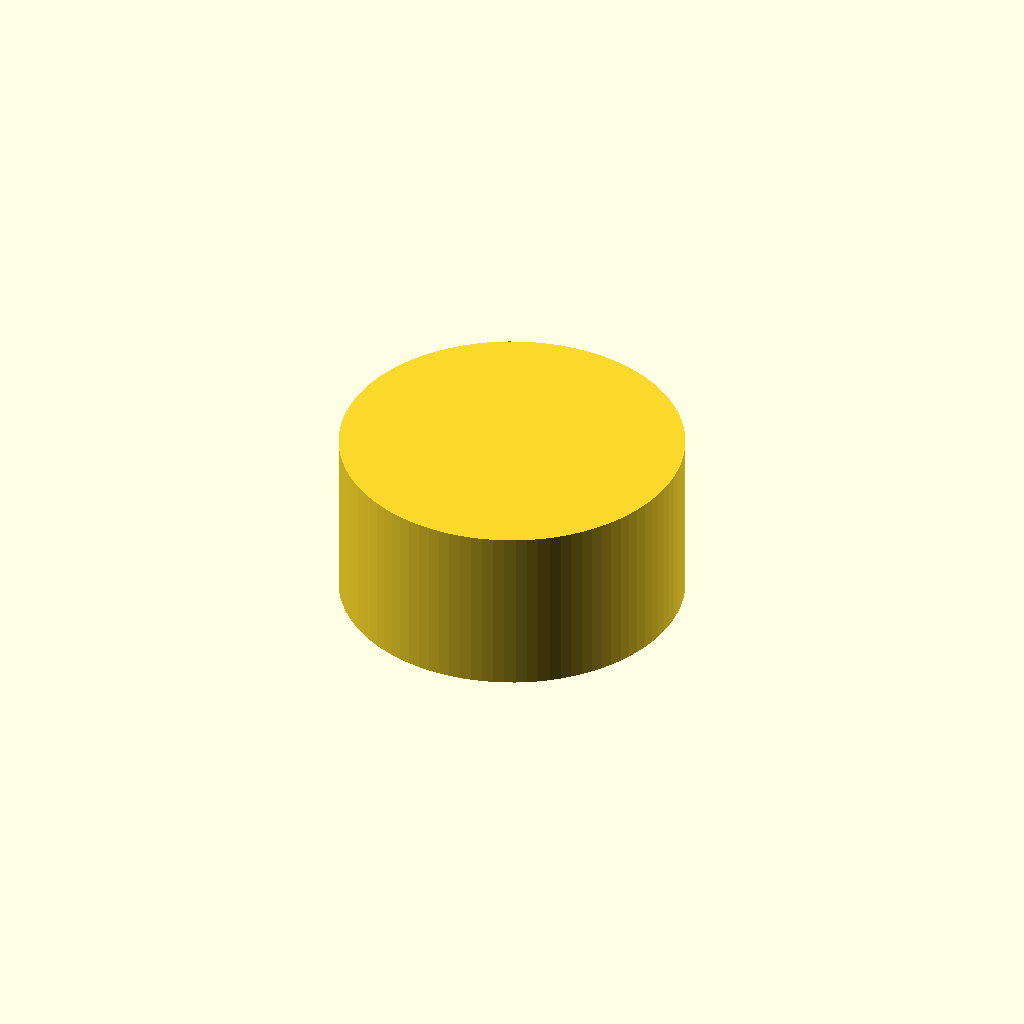
Cell 1 — every parameter at its default value.
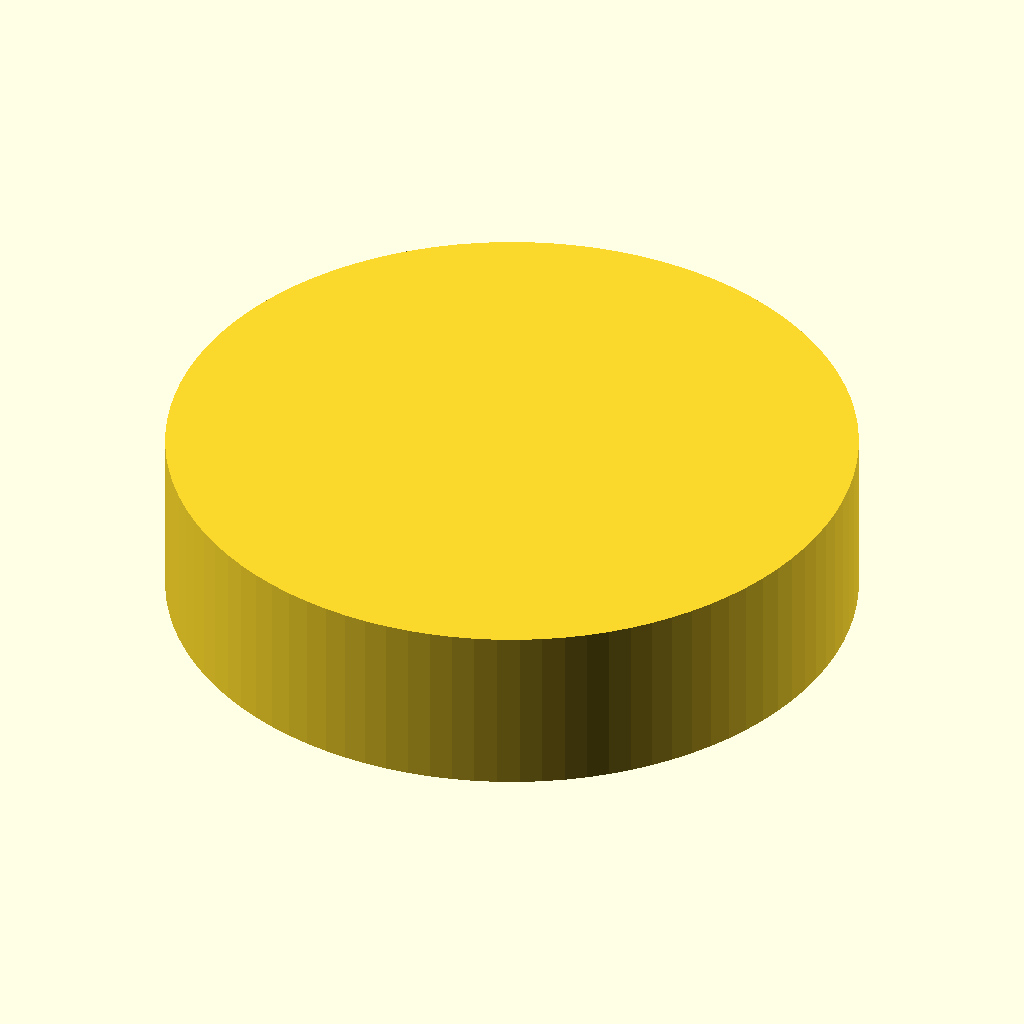
Cell 2 — MAGNET_D set to 8, the other parameters unchanged.
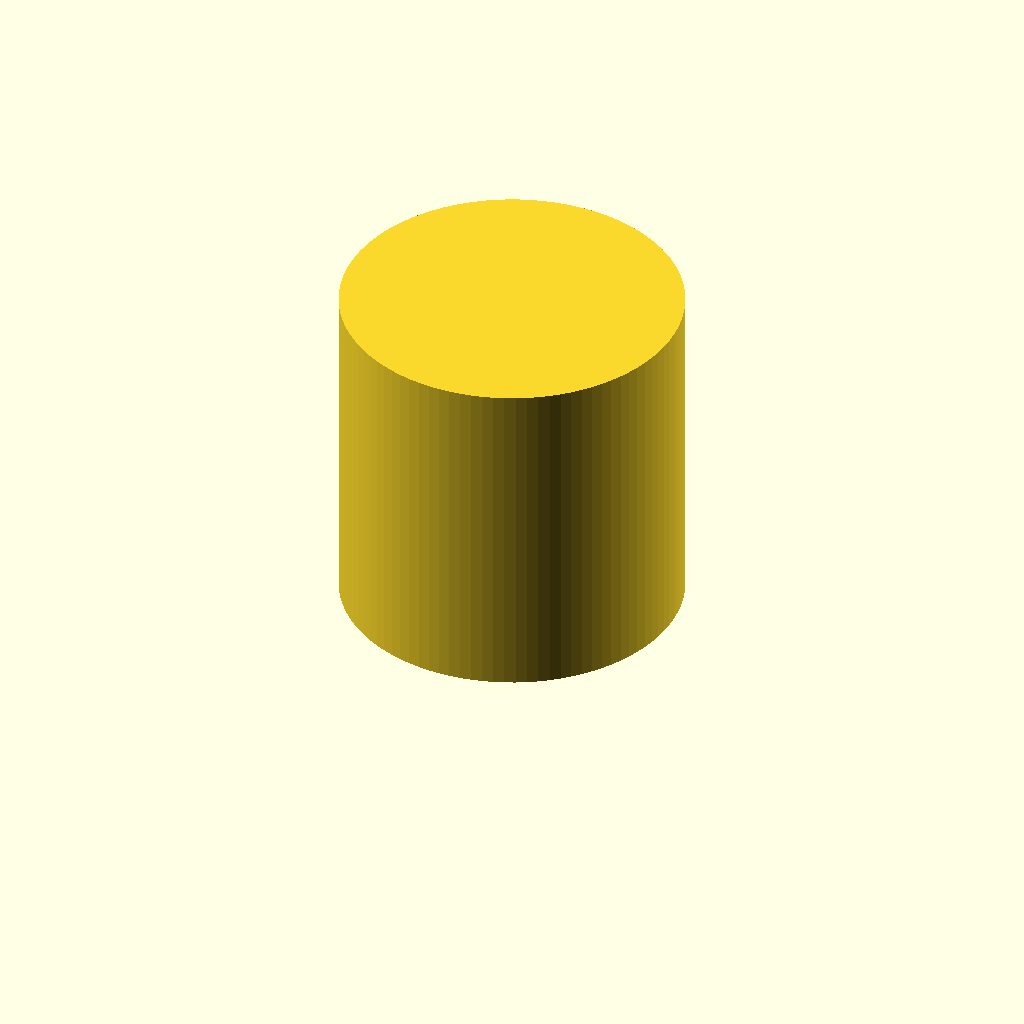
Cell 3: MAGNET_T = 4 (everything else at default).
All cells are drawn from one camera (rotation 55°, 0°, 25°, orthographic, colour scheme Cornfield), so only the parameter changes between them.
The OpenSCAD source (models/AS5600_bracket/magnet_dummy.scad):
// ============================================================================
//  AS5600 Diametric Magnet — Dimensional Dummy (v1.0)
//  WRO Future Engineers 2026 • Team Faith
//
//  This is a 1:1 SIZE MODEL of the AS5600 magnet — a plain cylinder at the
//  magnet's real dimensions, nothing more. It is NOT a working magnet: a 3D
//  printer prints plastic, so this prints a non-magnetic blank.
//
//  What it's good for:
//    • Test-fit the pocket in magnet_adapter.scad WITHOUT risking the real
//      magnet (the real ones are easy to lose/crack — see shopping list).
//    • Check the 1.5 mm air gap / clearances in the printed assembly.
//    • A stand-in spacer while a real magnet is on order.
//
//  Magnet spec (matches magnet_adapter.scad — our actual magnet):
//    Diametrically-magnetised neodymium disc, 4.0 mm dia x 2.0 mm thick,
//    N35-N52. Note: this is SMALLER than the AS5600 datasheet nominal (6 mm),
//    so the usable air gap is tighter — run ~0.5-1.0 mm and check the AGC
//    register reads mid-range (not pinned), not the 1.5 mm a 6 mm magnet allows.
//    Sources:
//      ams AS5600 datasheet (Mouser): AMS_AS5600_Datasheet_EN.PDF
//      SimpleFOC community: "What diameter magnet works best with AS5xxx"
//
//  PRINT SETTINGS:
//    Material: PLA or PETG (it's just a fit gauge)
//    Layer height: 0.12 mm (small part — finer layers fit the pocket better)
//    Infill: 100%
//    No supports.
//    Print 2 (one fit-check per wheel adapter).
// ============================================================================

/* [Diametric magnet — measure yours, then match the adapter] */
MAGNET_D       = 4.0;   // our magnet: 4 mm cylindrical diametric (datasheet nominal is 6 mm)
MAGNET_T       = 2.0;   // magnet thickness

/* [Pole indicator — optional visual only, off by default ("nothing more")] */
// A real diametric magnet has N/S split across the DIAMETER (the side), not
// the flat faces. Set true to engrave a thin line across the top marking that
// axis — handy as a build reminder. It does NOT change the printed size.
SHOW_POLE_LINE = false;
POLE_LINE_W    = 0.4;   // engraved line width
POLE_LINE_D    = 0.3;   // engraved line depth

$fn = 96;

// ============================================================================
//  MODEL
// ============================================================================
module magnet_dummy() {
    difference() {
        // The magnet, exactly to size: 6.0 dia x 2.5 thick.
        cylinder(d=MAGNET_D, h=MAGNET_T);

        // Optional engraved pole-axis line across the top face.
        if (SHOW_POLE_LINE)
            translate([0, 0, MAGNET_T - POLE_LINE_D])
                cube([MAGNET_D + 1, POLE_LINE_W, POLE_LINE_D + 0.1], center=true);
    }
}

magnet_dummy();

// ============================================================================
//  USAGE
//  1. Print 1-2 of these.
//  2. Drop into the magnet_adapter.scad pocket. Snug = good. If it won't seat,
//     bump MAGNET_FIT in magnet_adapter.scad to 0.20 and reprint the adapter;
//     if it rattles, drop MAGNET_FIT to 0.10.
//  3. Once the fit is right, swap in the REAL diametric magnet for the car.
// ============================================================================
Customizer parameters (derived from the source; name, type, default, range or options):
MAGNET_D: number, default 4
MAGNET_T: number, default 2
SHOW_POLE_LINE: bool, default false
POLE_LINE_W: number, default 0.4
POLE_LINE_D: number, default 0.3
